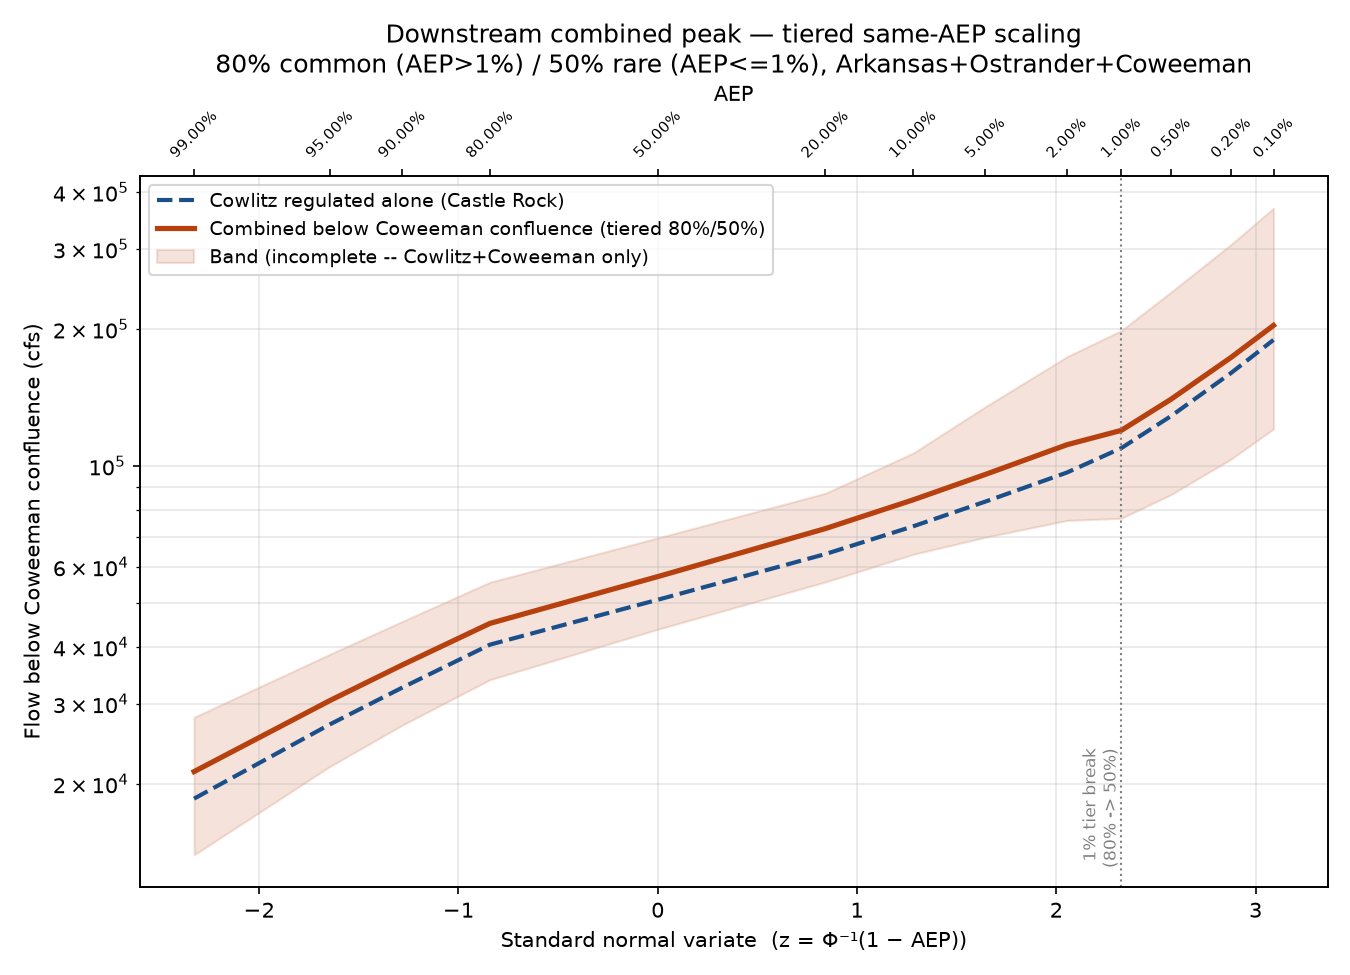

Source data for this figure (header and first rows):
AEP, tier_factor, cowlitz_reg_cfs, arkansas_cfs_x_factor, ostrander_cfs_x_factor, coweeman_cfs_x_factor, below_arkansas_cfs, below_ostrander_cfs, below_coweeman_cfs, combined_lower_incomplete_band_cfs, combined_upper_incomplete_band_cfs
0.99, 0.8, 18564, 464.0, 260.0, 2000, 19028, 19288, 21288, 13963, 28031
0.95, 0.8, 27041, 632.0, 352.0, 2480, 27673, 28025, 30505, 21849, 38561
0.9, 0.8, 32573, 744.0, 416.0, 2800, 33317, 33733, 36533, 26929, 45540
0.8, 0.8, 40487, 904.0, 496.0, 3200, 41391, 41887, 45087, 33902, 55533
0.5, 0.8, 50813, 1296, 704.8, 4320, 52109, 52814, 57134, 43756, 69491
0.2, 0.8, 64047, 1840, 976.0, 6000, 65887, 66863, 72863, 55600, 87122
0.1, 0.8, 73702, 2192, 1176, 7200, 75894, 77070, 84270, 63934, 106763
0.05, 0.8, 83553, 2560, 1360, 8400, 86113, 87473, 95873, 69745, 135077
0.02, 0.8, 96784, 3016, 1608, 10000, 99800, 101408, 111408, 75924, 173971
0.01, 0.5, 109522, 2110, 1120, 7050, 111632, 112752, 119802, 76773, 198531
0.005, 0.5, 128798, 2325, 1240, 7900, 131123, 132363, 140263, 86523, 241268
0.002, 0.5, 160342, 2655, 1395, 9100, 162997, 164392, 173492, 103662, 307365
0.001, 0.5, 189434, 2850, 1505, 10050, 192284, 193789, 203839, 120682, 369086
